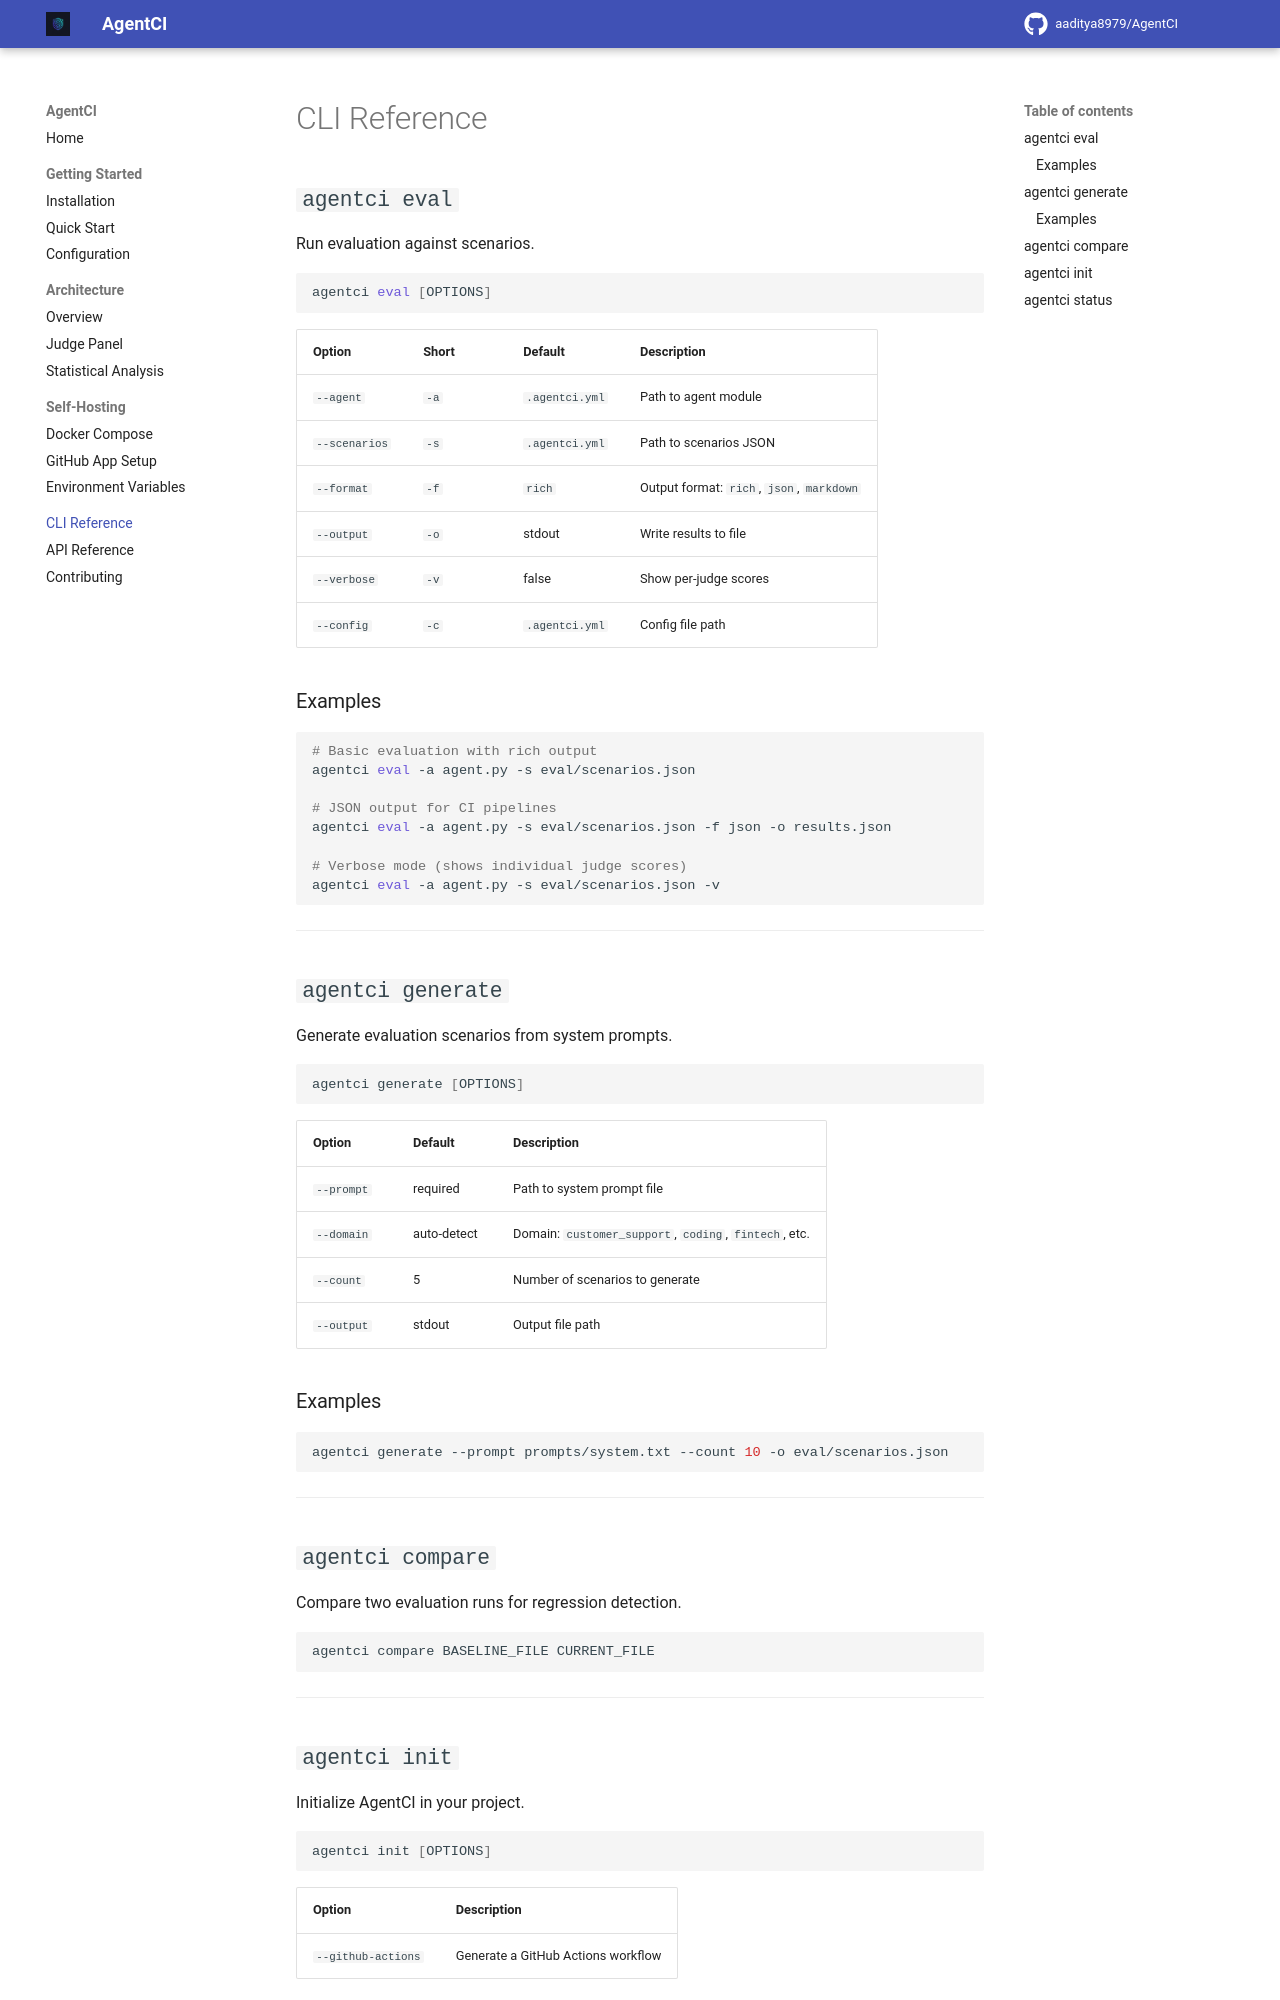

repository: aaditya8979/AgentCI · page: cli-reference/index.html · generator: mkdocs

# CLI Reference

## `agentci eval`

Run evaluation against scenarios.

```bash
agentci eval [OPTIONS]
```

| Option | Short | Default | Description |
|--------|-------|---------|-------------|
| `--agent` | `-a` | `.agentci.yml` | Path to agent module |
| `--scenarios` | `-s` | `.agentci.yml` | Path to scenarios JSON |
| `--format` | `-f` | `rich` | Output format: `rich`, `json`, `markdown` |
| `--output` | `-o` | stdout | Write results to file |
| `--verbose` | `-v` | false | Show per-judge scores |
| `--config` | `-c` | `.agentci.yml` | Config file path |

### Examples

```bash
# Basic evaluation with rich output
agentci eval -a agent.py -s eval/scenarios.json

# JSON output for CI pipelines
agentci eval -a agent.py -s eval/scenarios.json -f json -o results.json

# Verbose mode (shows individual judge scores)
agentci eval -a agent.py -s eval/scenarios.json -v
```

---

## `agentci generate`

Generate evaluation scenarios from system prompts.

```bash
agentci generate [OPTIONS]
```

| Option | Default | Description |
|--------|---------|-------------|
| `--prompt` | required | Path to system prompt file |
| `--domain` | auto-detect | Domain: `customer_support`, `coding`, `fintech`, etc. |
| `--count` | 5 | Number of scenarios to generate |
| `--output` | stdout | Output file path |

### Examples

```bash
agentci generate --prompt prompts/system.txt --count 10 -o eval/scenarios.json
```

---

## `agentci compare`

Compare two evaluation runs for regression detection.

```bash
agentci compare BASELINE_FILE CURRENT_FILE
```

---
